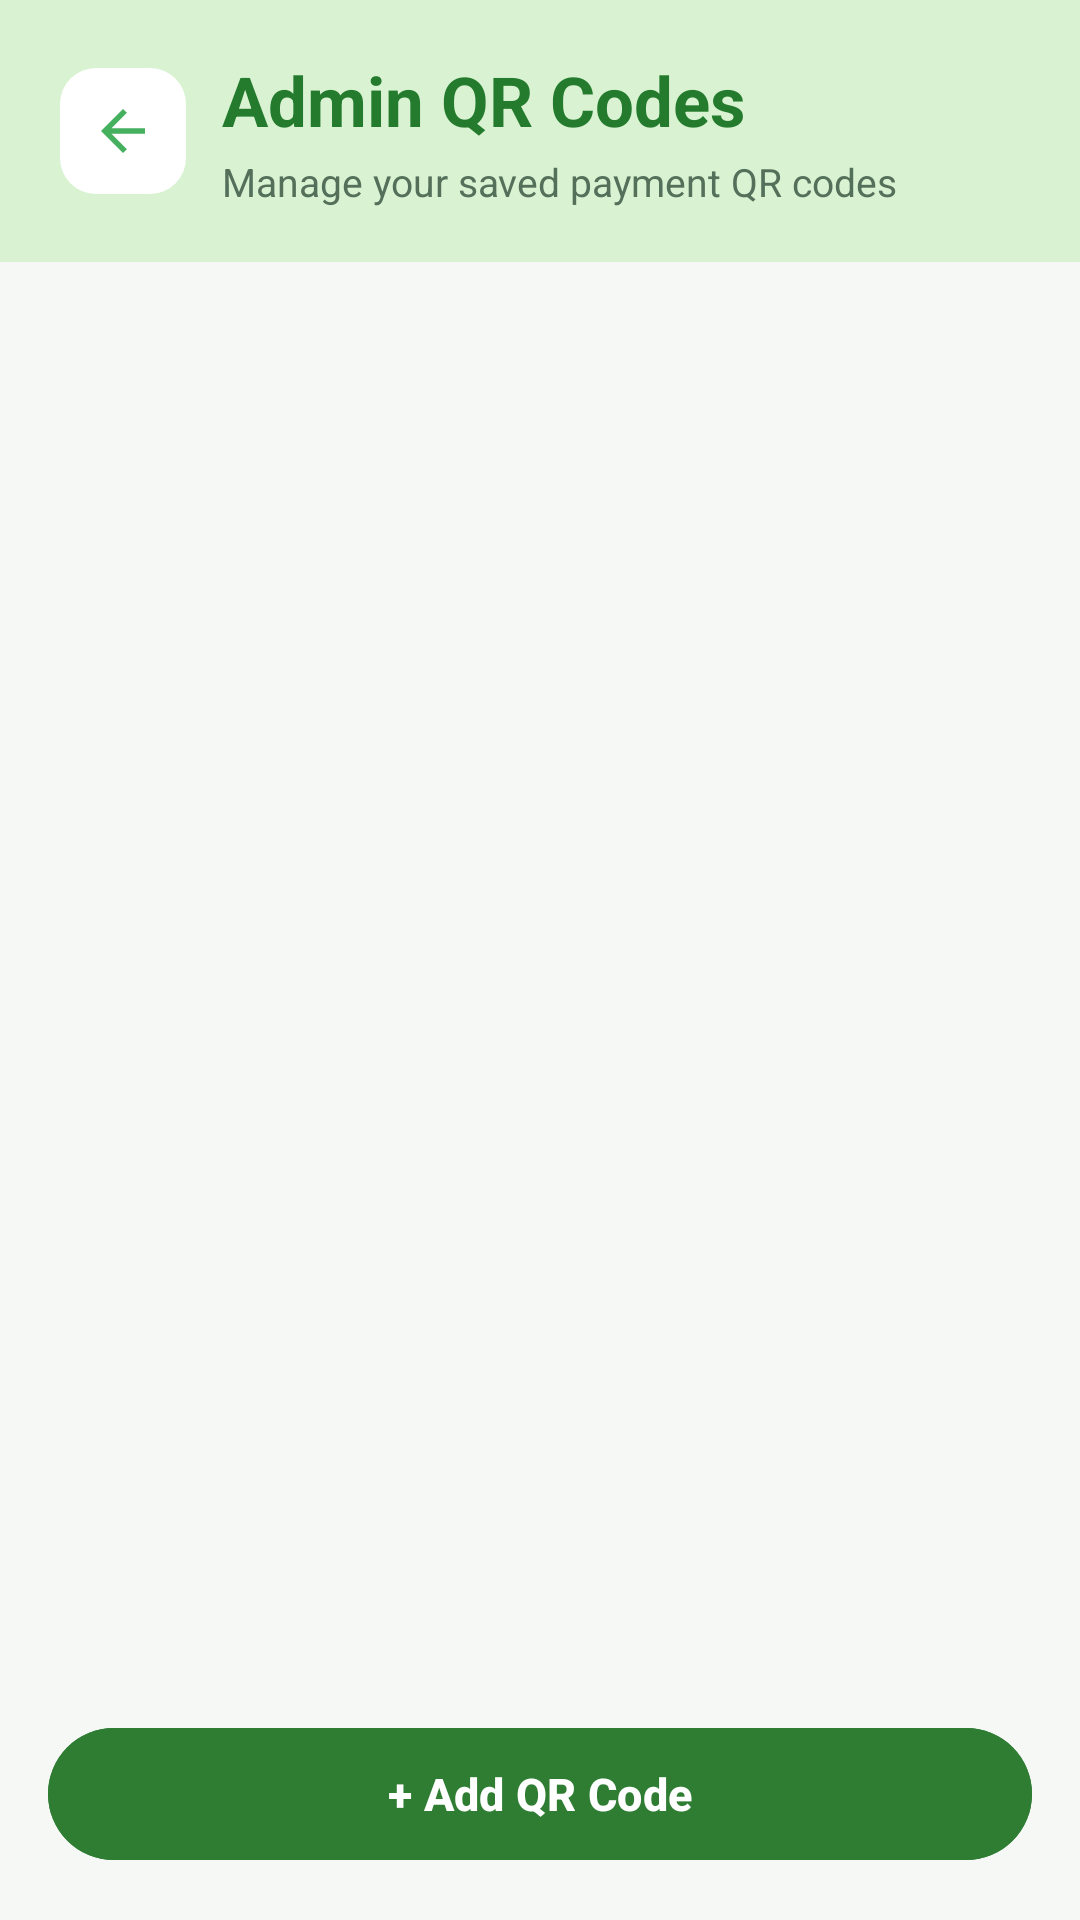

Write the Android layout XML for this screen, with the resource values it uses.
<!-- AndroidManifest.xml: application theme Theme.Wallet -->
<!-- res/layout/activity_admin_qrcode.xml -->
<?xml version="1.0" encoding="utf-8"?>
<LinearLayout
    xmlns:android="http://schemas.android.com/apk/res/android"
    xmlns:app="http://schemas.android.com/apk/res-auto"
    android:layout_width="match_parent"
    android:layout_height="match_parent"
    android:orientation="vertical"
    android:background="#F5F8F5">

    
    <LinearLayout
        android:layout_width="match_parent"
        android:layout_height="wrap_content"
        android:orientation="horizontal"
        android:gravity="center_vertical"
        android:paddingStart="20dp"
        android:paddingEnd="16dp"
        android:paddingTop="18dp"
        android:paddingBottom="18dp"
        android:background="#D9F2D2">

        <ImageView
            android:id="@+id/btnBack"
            android:layout_width="42dp"
            android:layout_height="42dp"
            android:src="@drawable/ic_arrow_back"
            android:padding="10dp"
            android:background="@drawable/bg_icon_green"
            android:contentDescription="Back"/>

        <LinearLayout
            android:layout_width="0dp"
            android:layout_height="wrap_content"
            android:layout_weight="1"
            android:orientation="vertical"
            android:paddingStart="12dp">

            <TextView
                android:layout_width="wrap_content"
                android:layout_height="wrap_content"
                android:text="Admin QR Codes"
                android:textColor="#247B2D"
                android:textSize="23sp"
                android:textStyle="bold"/>

            <TextView
                android:layout_width="wrap_content"
                android:layout_height="wrap_content"
                android:layout_marginTop="3dp"
                android:text="Manage your saved payment QR codes"
                android:textColor="#54705A"
                android:textSize="13sp"/>

        </LinearLayout>

    </LinearLayout>


    
    <androidx.recyclerview.widget.RecyclerView
        android:id="@+id/rvQrCodes"
        android:layout_width="match_parent"
        android:layout_height="0dp"
        android:layout_weight="1"
        android:clipToPadding="false"
        android:paddingStart="16dp"
        android:paddingEnd="16dp"
        android:paddingTop="16dp"
        android:paddingBottom="8dp"/>


    
    <com.google.android.material.button.MaterialButton
        android:id="@+id/btnUploadQr"
        android:layout_width="match_parent"
        android:layout_height="52dp"
        android:layout_marginStart="16dp"
        android:layout_marginEnd="16dp"
        android:layout_marginBottom="16dp"
        android:text="+ Add QR Code"
        android:textAllCaps="false"
        android:textColor="@android:color/white"
        android:textSize="15sp"
        android:textStyle="bold"
        android:backgroundTint="#2E7D32"
        app:cornerRadius="26dp"/>

</LinearLayout>
<!-- resources referenced by this layout -->
<resources>
  <!-- drawable bg_icon_green (drawable) -->
  <?xml version="1.0" encoding="utf-8"?>
  <shape xmlns:android="http://schemas.android.com/apk/res/android"
      android:shape="rectangle">
  
      <solid android:color="#FFFFFF"/>
  
      <corners android:radius="12dp"/>
  
  </shape>
  <!-- drawable ic_arrow_back (drawable) -->
  <vector xmlns:android="http://schemas.android.com/apk/res/android" android:autoMirrored="true" android:height="24dp" android:tint="#45B05D" android:viewportHeight="960" android:viewportWidth="960" android:width="24dp">
        
      <path android:fillColor="@android:color/white" android:pathData="M313,520L537,744L480,800L160,480L480,160L537,216L313,440L800,440L800,520L313,520Z"/>
      
  </vector>
  <style name="Theme.Wallet" parent="Base.Theme.Wallet" />
  <style name="Base.Theme.Wallet" parent="Theme.Material3.DayNight.NoActionBar">
          
          
  
          @color/green_dark @color/green_medium @color/white @color/green_accent @color/white @color/bg_light @color/bg_light true @color/white
      </style>
  <color name="white">#FFFFFF</color>
</resources>
